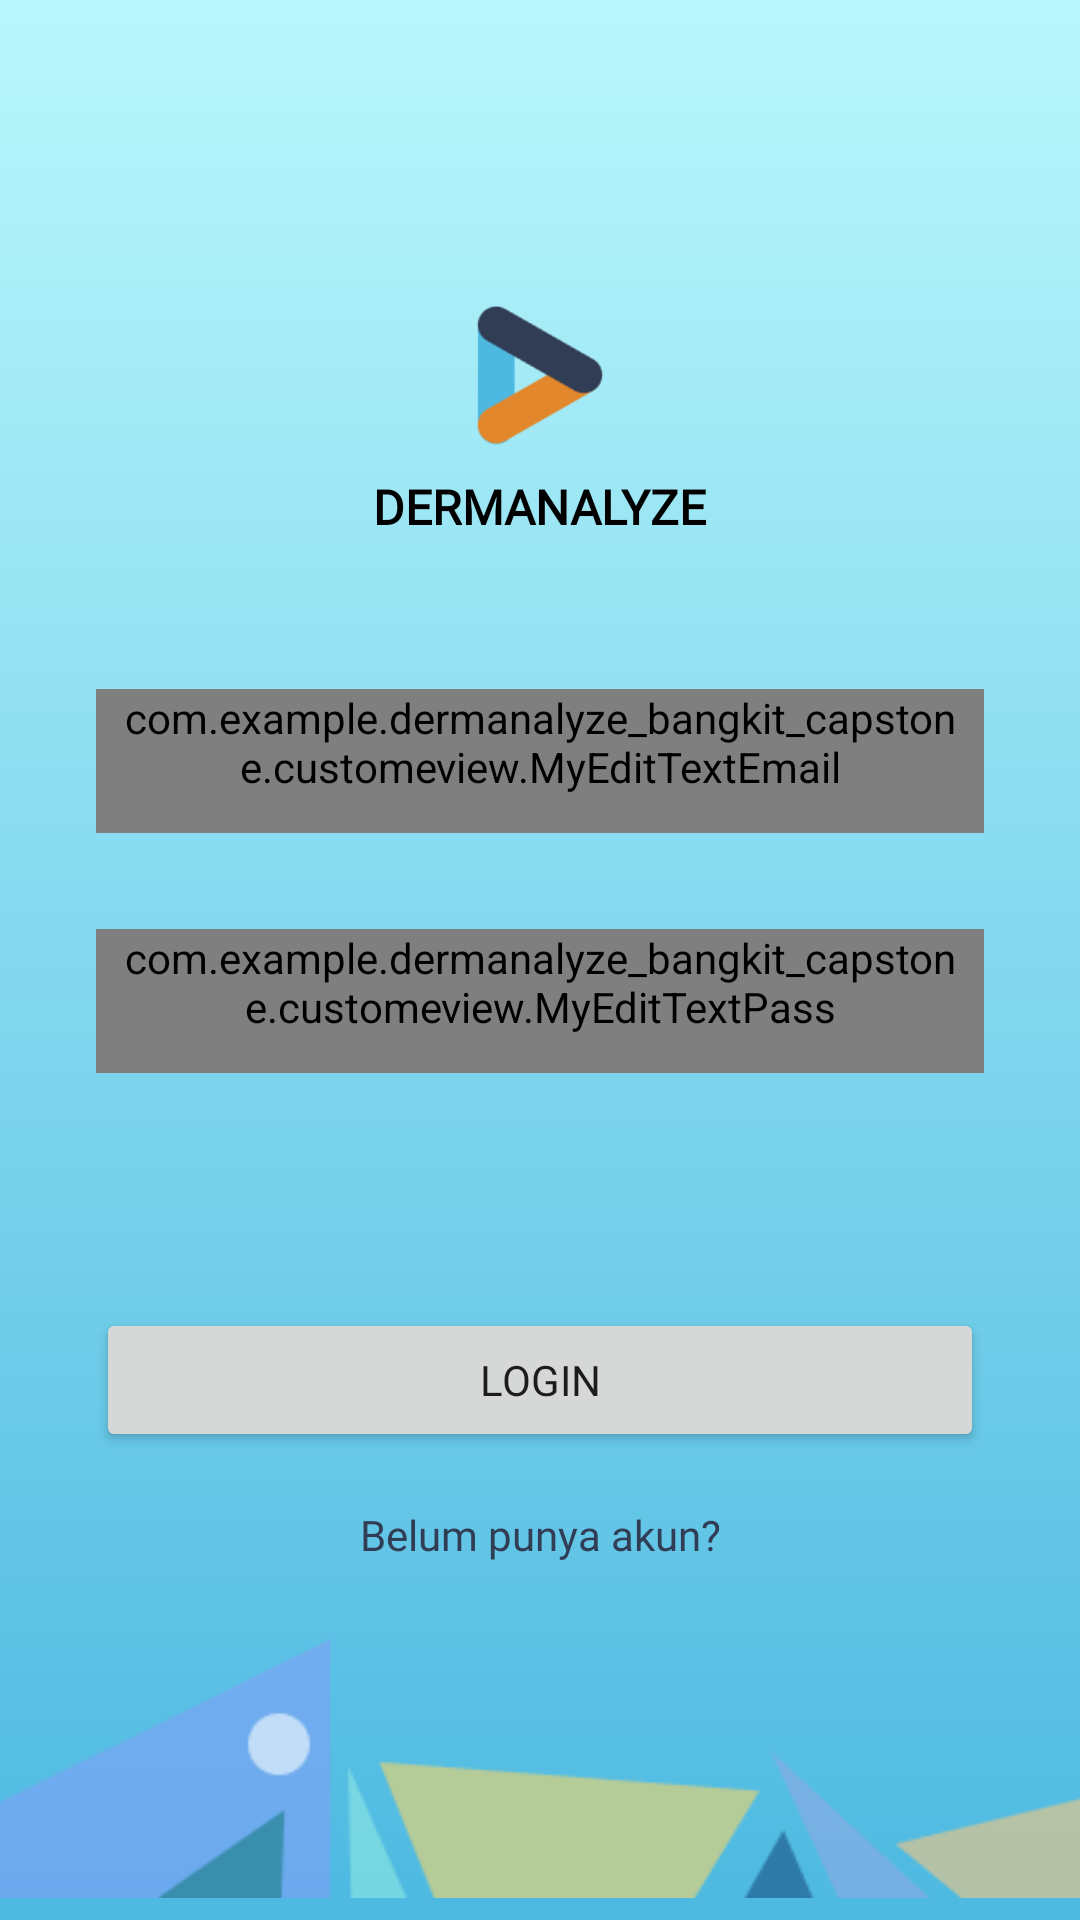

Produce the Android XML layout that renders to this screen, including the resource entries it uses.
<!-- AndroidManifest.xml: application theme Theme.Dermanalyzebangkitcapstone -->
<!-- res/layout/activity_login.xml -->
<?xml version="1.0" encoding="utf-8"?>
<androidx.constraintlayout.widget.ConstraintLayout xmlns:android="http://schemas.android.com/apk/res/android"
    xmlns:app="http://schemas.android.com/apk/res-auto"
    xmlns:tools="http://schemas.android.com/tools"
    android:layout_width="match_parent"
    android:layout_height="match_parent"
    android:background="@drawable/bg_color"
    tools:context=".LoginActivity">

    <ImageView
        android:id="@+id/imageView"
        android:layout_width="0dp"
        android:layout_height="50dp"
        android:layout_marginTop="100dp"
        app:layout_constraintEnd_toEndOf="parent"
        app:layout_constraintStart_toStartOf="parent"
        app:layout_constraintTop_toTopOf="parent"
        app:srcCompat="@drawable/logo"
        android:contentDescription="@string/logo" />


    <ImageView
        android:id="@+id/hiasanlogo2"
        android:layout_width="match_parent"
        android:layout_height="wrap_content"
        app:layout_constraintBottom_toBottomOf="parent"
        app:layout_constraintEnd_toEndOf="parent"
        app:layout_constraintStart_toStartOf="parent"
        app:srcCompat="@drawable/hiasanlogo2" />

    <TextView
        android:id="@+id/DERMANALYZE"
        android:layout_width="wrap_content"
        android:layout_height="wrap_content"
        android:layout_marginTop="8dp"
        android:fontFamily="@font/harbinger"
        android:gravity="center_horizontal"
        android:text="DERMANALYZE"
        android:textColor="@color/black"
        android:textSize="16sp"
        android:textStyle="bold"
        app:layout_constraintBottom_toTopOf="@+id/et_email"
        app:layout_constraintEnd_toEndOf="parent"
        app:layout_constraintHorizontal_bias="0.498"
        app:layout_constraintStart_toStartOf="parent"
        app:layout_constraintTop_toBottomOf="@+id/imageView"
        app:layout_constraintVertical_bias="0.23" />

    <com.example.dermanalyze_bangkit_capstone.customeview.MyEditTextEmail
        android:id="@+id/et_email"
        android:layout_width="0dp"
        android:layout_height="wrap_content"
        android:background="@drawable/bg_text"
        android:paddingHorizontal="8dp"
        android:layout_gravity="start"
        android:layout_marginHorizontal="32dp"
        android:layout_marginTop="50dp"
        android:inputType="textEmailAddress"
        android:textColor="@color/navi"
        android:minHeight="48dp"
        app:layout_constraintEnd_toEndOf="parent"
        app:layout_constraintStart_toStartOf="parent"
        app:layout_constraintTop_toBottomOf="@id/DERMANALYZE"/>

    <com.example.dermanalyze_bangkit_capstone.customeview.MyEditTextPass
        android:id="@+id/et_password"
        android:layout_width="0dp"
        android:layout_height="wrap_content"
        android:layout_gravity="start"
        android:layout_marginTop="32dp"
        android:background="@drawable/bg_text"
        android:inputType="textPassword"
        android:textColor="@color/navi"
        android:minHeight="48dp"
        android:paddingHorizontal="8dp"
        app:layout_constraintEnd_toEndOf="@+id/et_email"
        app:layout_constraintStart_toStartOf="@+id/et_email"
        app:layout_constraintTop_toBottomOf="@+id/et_email" />

    <Button
        android:id="@+id/btn_login"
        android:layout_width="0dp"
        android:layout_height="wrap_content"
        android:layout_marginBottom="18dp"
        android:text="@string/login"
        android:fontFamily="@font/harbinger"
        app:layout_constraintBottom_toTopOf="@+id/tv_regiter"
        app:layout_constraintEnd_toEndOf="@+id/et_password"
        app:layout_constraintStart_toStartOf="@+id/et_password" />

    <TextView
        android:id="@+id/tv_regiter"
        android:layout_width="wrap_content"
        android:layout_height="wrap_content"
        android:layout_marginBottom="18dp"
        android:text="Belum punya akun?"
        android:textColor="@color/navi"
        android:fontFamily="@font/harbinger"
        app:layout_constraintBottom_toTopOf="@+id/hiasanlogo2"
        app:layout_constraintEnd_toEndOf="parent"
        app:layout_constraintStart_toStartOf="parent"/>

    <ProgressBar
        android:id="@+id/progressBar"
        style="?android:attr/progressBarStyle"
        android:layout_width="wrap_content"
        android:layout_height="wrap_content"
        android:visibility="gone"
        app:layout_constraintBottom_toBottomOf="parent"
        app:layout_constraintEnd_toEndOf="parent"
        app:layout_constraintStart_toStartOf="parent"
        app:layout_constraintTop_toTopOf="parent"
        tools:visibility="visible" />


</androidx.constraintlayout.widget.ConstraintLayout>
<!-- resources referenced by this layout -->
<resources>
  <color name="black">#FF000000</color>
  <color name="navi">#313D54</color>
  <!-- drawable bg_color (drawable) -->
  <?xml version="1.0" encoding="utf-8"?>
  <selector xmlns:android="http://schemas.android.com/apk/res/android">
      <item>
          <shape>
              <gradient
                  android:angle="90"
                  android:startColor="#4DB9E1"
                  android:endColor="#B9F7FC"
                  android:type="linear" />
          </shape>
      </item>
  </selector>
  <!-- drawable bg_text (drawable) -->
  <?xml version="1.0" encoding="utf-8"?>
  <shape xmlns:android="http://schemas.android.com/apk/res/android">
      <corners android:radius="8dp" />
      <stroke android:color="?attr/colorPrimary" />
      <stroke android:width="2dp" />
  </shape>
  <!-- drawable hiasanlogo2: png bitmap (drawable, 4692 bytes) -->
  <!-- drawable logo: png bitmap (drawable, 147146 bytes) -->
  <string name="login">Login</string>
  <string name="logo">LOGO</string>
  <style name="Theme.Dermanalyzebangkitcapstone" parent="Theme.MaterialComponents.DayNight.DarkActionBar">
          
          <item name="colorPrimary">@color/biru</item>
          <item name="colorPrimaryVariant">@color/navi</item>
          <item name="colorOnPrimary">@color/white</item>
          
          <item name="colorSecondary">@color/teal_200</item>
          <item name="colorSecondaryVariant">@color/teal_700</item>
          <item name="colorOnSecondary">@color/black</item>
          
          <item name="android:statusBarColor" tools:targetApi="l">?attr/colorPrimary</item>
          
      </style>
  <color name="biru">#4DB9E1</color>
  <color name="white">#FFFFFFFF</color>
  <color name="teal_200">#FF03DAC5</color>
  <color name="teal_700">#FF018786</color>
</resources>
